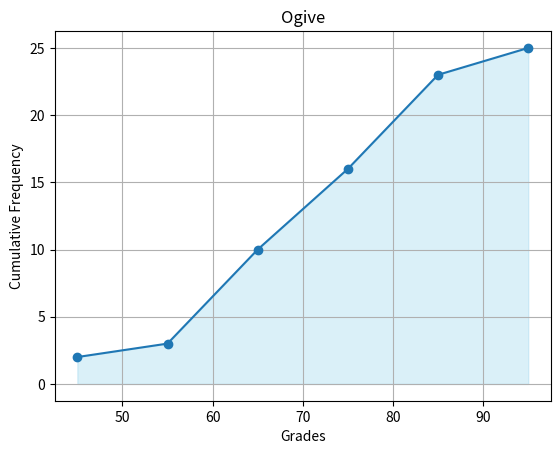

Source code (Python):
import numpy as np
import pandas as pd
import matplotlib.pyplot as plt

grades = np.array([62, 87, 81, 69, 87, 62, 45, 95, 76, 76, 62, 71, 65, 67, 72, 80, 40, 77, 87, 58,
                   84, 73, 93, 64, 89])
class_limits = np.array([40, 50, 60, 70, 80, 90, 100])

freq_table, _ = np.histogram(grades, bins=class_limits)
midpoints = (class_limits[:-1] + class_limits[1:]) / 2
cum_freq = np.cumsum(freq_table)

plt.plot(midpoints, cum_freq, marker='o', linestyle='-')

plt.fill_between(midpoints, cum_freq, color='skyblue', alpha=0.3)

plt.xlabel('Grades')
plt.ylabel('Cumulative Frequency')
plt.title('Ogive')

plt.grid(True)
plt.show()





